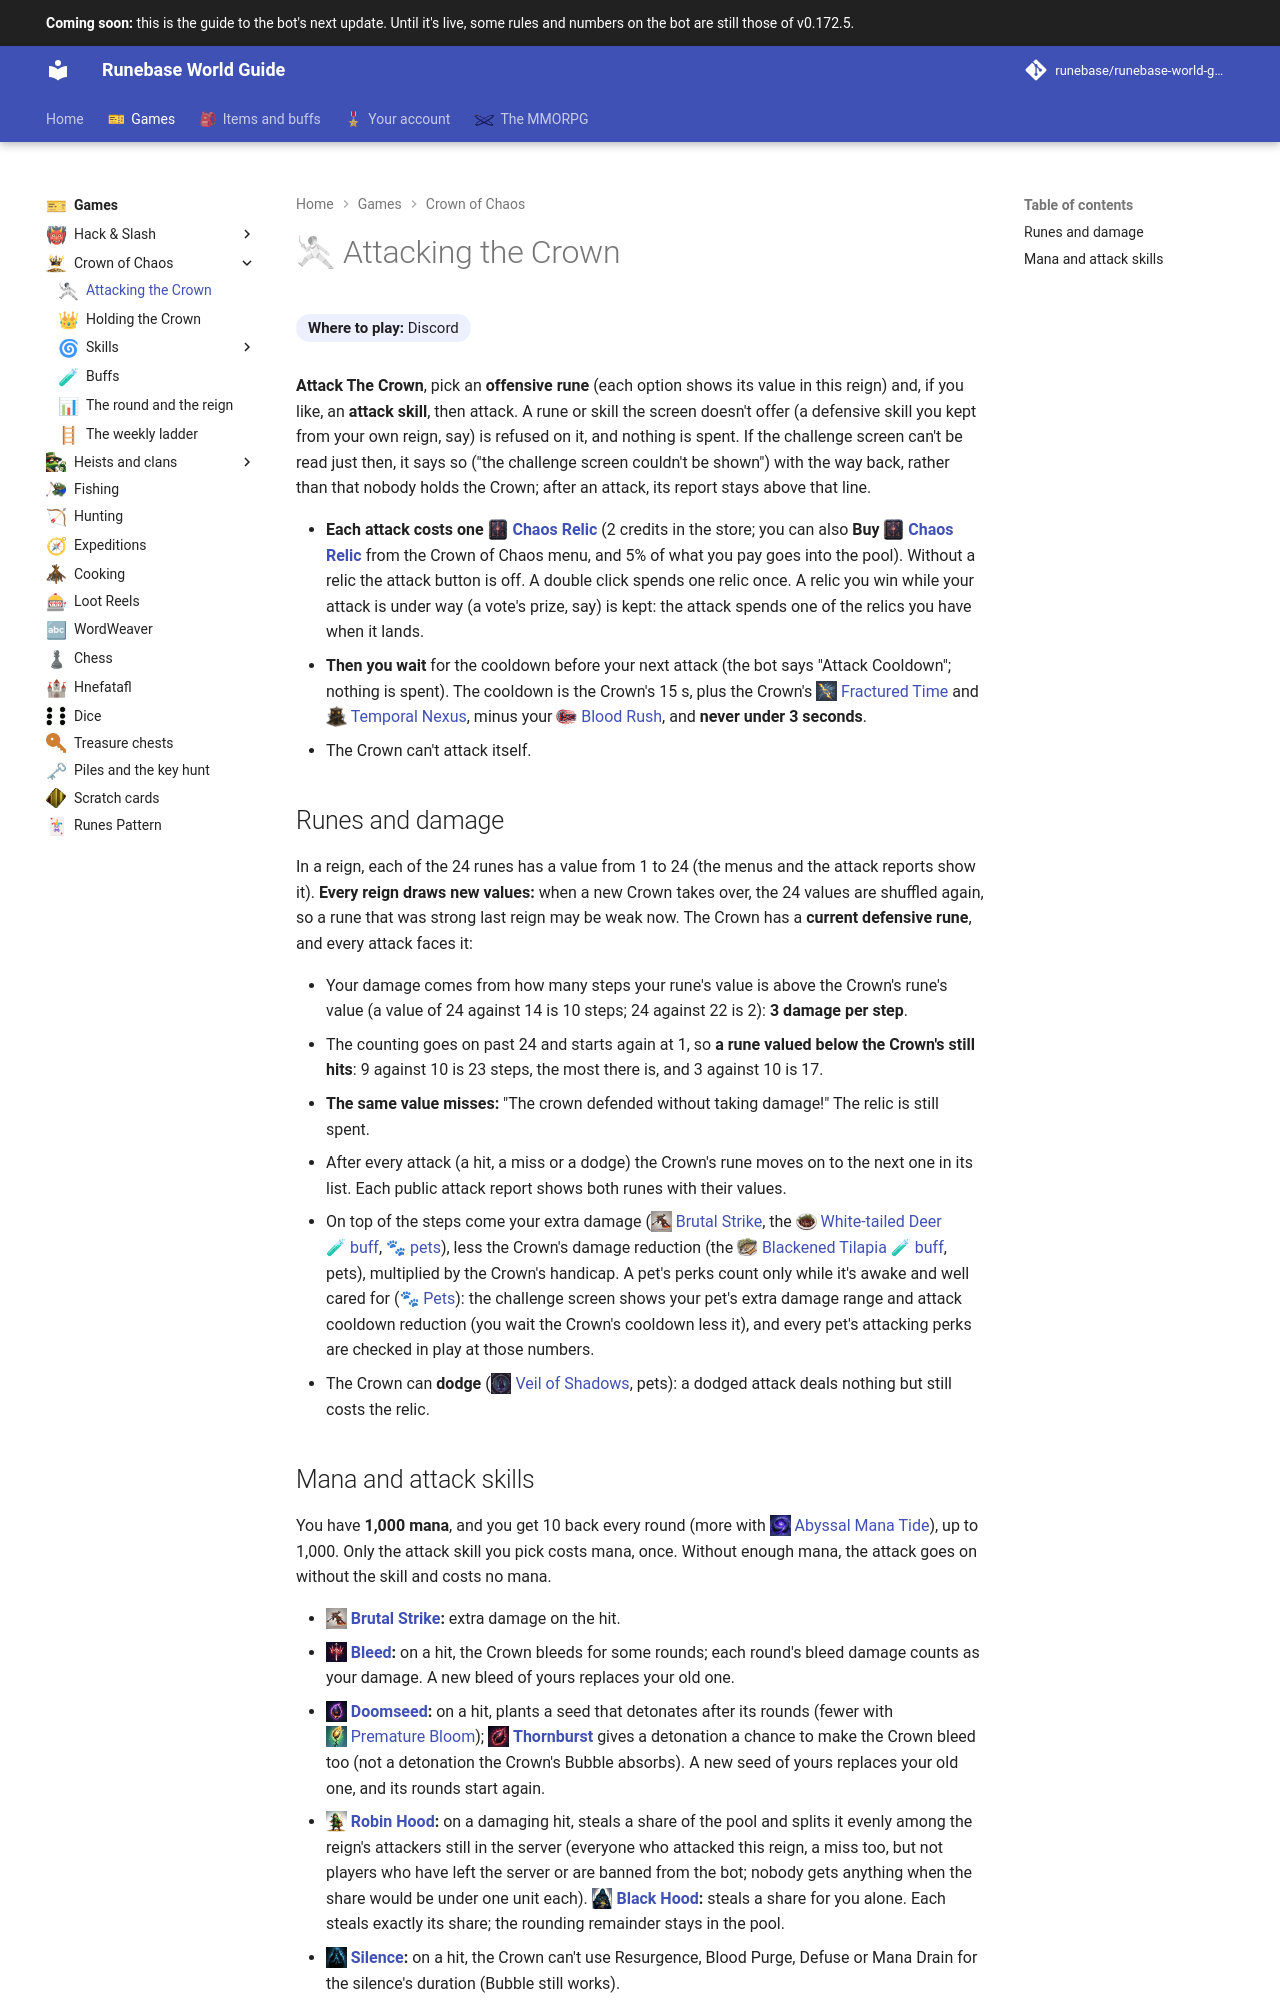

repository: Runebase/runebase-world-guide · page: next/games/crown-of-chaos/attacking/index.html · generator: mkdocs

---
title: "Attacking the Crown"
icon: guide/nav
nav_emoji: "🤺"
---

# 🤺 Attacking the Crown

**Where to play:** Discord
{ .where-to-play }

**Attack The Crown**, pick an **offensive rune** (each option shows its value in this reign) and, if you like, an **attack skill**, then attack. A rune or skill the screen doesn't offer (a defensive skill you kept from your own reign, say) is refused on it, and nothing is spent. If the challenge screen can't be read just then, it says so ("the challenge screen couldn't be shown") with the way back, rather than that nobody holds the Crown; after an attack, its report stays above that line.

- **Each attack costs one <span class="gi-m">![](../../assets/icons/item/chaos-relic.webp){ .gi .gi-mention width="20" height="20" loading="lazy" }&nbsp;[Chaos Relic](../../items/keys-and-cards/cards-and-relics.md#chaos-relic)</span>** (2 credits in the store; you can also **Buy <span class="gi-m">![](../../assets/icons/item/chaos-relic.webp){ .gi .gi-mention width="20" height="20" loading="lazy" }&nbsp;[Chaos Relic](../../items/keys-and-cards/cards-and-relics.md#chaos-relic)</span>** from the Crown of Chaos menu, and 5% of what you pay goes into the pool). Without a relic the attack button is off. A double click spends one relic once. A relic you win while your attack is under way (a vote's prize, say) is kept: the attack spends one of the relics you have when it lands.
- **Then you wait** for the cooldown before your next attack (the bot says "Attack Cooldown"; nothing is spent). The cooldown is the Crown's 15 s, plus the Crown's <span class="gi-m">![](../../assets/icons/crown-skill/fractured-time.webp){ .gi .gi-mention width="20" height="20" loading="lazy" }&nbsp;[Fractured Time](skills/defensive/fractured-time.md)</span> and <span class="gi-m">![](../../assets/icons/building/temporal-nexus.webp){ .gi .gi-mention width="20" height="20" loading="lazy" }&nbsp;[Temporal Nexus](../../account/buildings.md#what-each-building-does)</span>, minus your <span class="gi-m">![](../../assets/icons/crown-skill/blood-rush.webp){ .gi .gi-mention width="20" height="20" loading="lazy" }&nbsp;[Blood Rush](skills/offensive/blood-rush.md)</span>, and **never under 3 seconds**.
- The Crown can't attack itself.

## Runes and damage

In a reign, each of the 24 runes has a value from 1 to 24 (the menus and the attack reports show it). **Every reign draws new values:** when a new Crown takes over, the 24 values are shuffled again, so a rune that was strong last reign may be weak now. The Crown has a **current defensive rune**, and every attack faces it:

- Your damage comes from how many steps your rune's value is above the Crown's rune's value (a value of 24 against 14 is 10 steps; 24 against 22 is 2): **3 damage per step**. <!-- Production's damage per step; the tests run with 50. -->
- The counting goes on past 24 and starts again at 1, so **a rune valued below the Crown's still hits**: 9 against 10 is 23 steps, the most there is, and 3 against 10 is 17.
- **The same value misses:** "The crown defended without taking damage!" The relic is still spent.
- After every attack (a hit, a miss or a dodge) the Crown's rune moves on to the next one in its list. Each public attack report shows both runes with their values.
- On top of the steps come your extra damage (<span class="gi-m">![](../../assets/icons/crown-skill/brutal-strike.webp){ .gi .gi-mention width="20" height="20" loading="lazy" }&nbsp;[Brutal Strike](skills/offensive/brutal-strike.md)</span>, the <span class="gi-m">![](../../assets/icons/item/white-tailed-deer-with-juniper-berry-demi-glace.webp){ .gi .gi-mention width="20" height="20" loading="lazy" }&nbsp;[White-tailed Deer](../../items/consumables/meat-dishes.md#white-tailed-deer-with-juniper-berry-demi-glace)</span> <span class="gi-m">🧪&nbsp;[buff](buffs.md)</span>, <span class="gi-m">🐾&nbsp;[pets](../../account/pets.md#perks)</span>), less the Crown's damage reduction (the <span class="gi-m">![](../../assets/icons/item/blackened-tilapia-with-cumin-slaw.webp){ .gi .gi-mention width="20" height="20" loading="lazy" }&nbsp;[Blackened Tilapia](../../items/consumables/fish-dishes.md#blackened-tilapia-with-cumin-slaw)</span> <span class="gi-m">🧪&nbsp;[buff](buffs.md)</span>, pets), multiplied by the Crown's handicap. A pet's perks count only while it's awake and well cared for (<span class="gi-m">🐾&nbsp;[Pets](../../account/pets.md)</span>): the challenge screen shows your pet's extra damage range and attack cooldown reduction (you wait the Crown's cooldown less it), and every pet's attacking perks are checked in play at those numbers.
- The Crown can **dodge** (<span class="gi-m">![](../../assets/icons/crown-skill/veil-of-shadows.webp){ .gi .gi-mention width="20" height="20" loading="lazy" }&nbsp;[Veil of Shadows](skills/defensive/veil-of-shadows.md)</span>, pets): a dodged attack deals nothing but still costs the relic.
